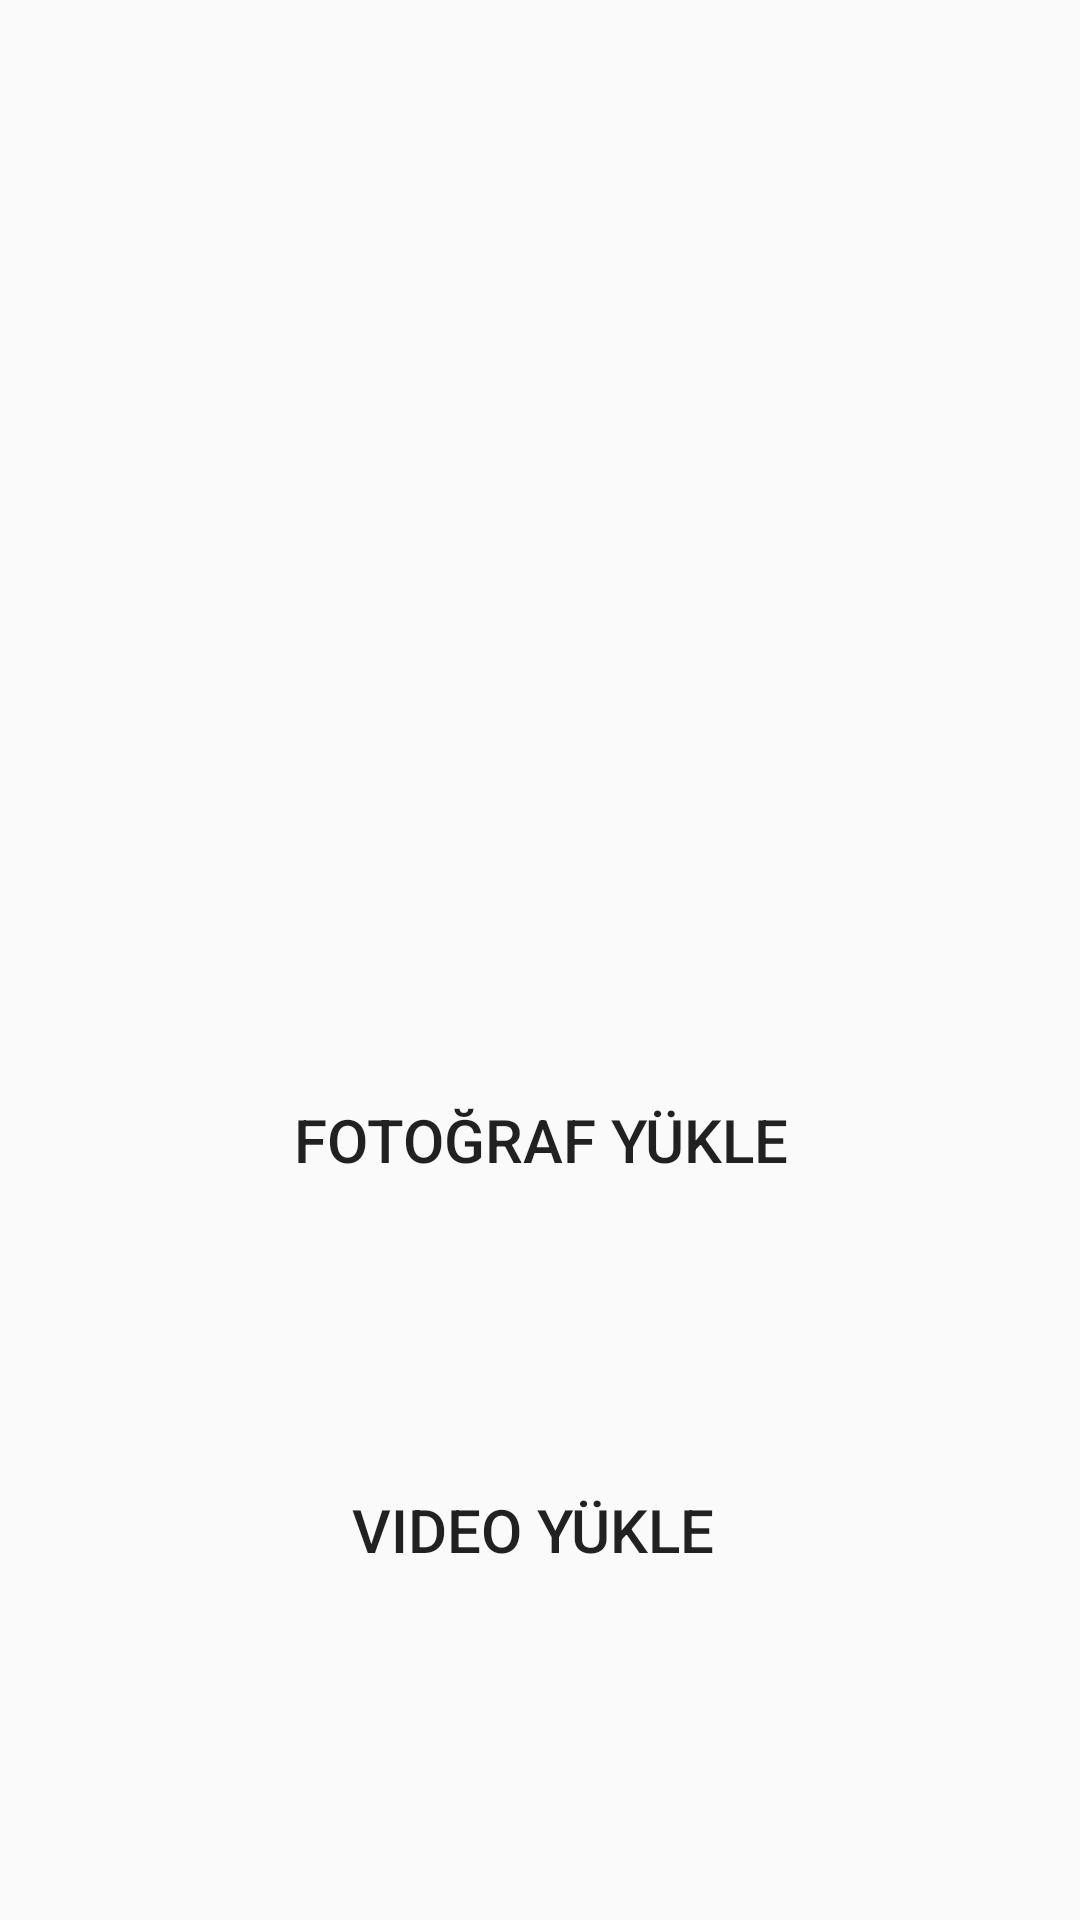

Produce the Android XML layout that renders to this screen, including the resource entries it uses.
<!-- AndroidManifest.xml: application theme Theme.Findqueuke -->
<!-- res/layout/activity_storage.xml -->
<?xml version="1.0" encoding="utf-8"?>
<androidx.constraintlayout.widget.ConstraintLayout xmlns:android="http://schemas.android.com/apk/res/android"
    xmlns:app="http://schemas.android.com/apk/res-auto"
    xmlns:tools="http://schemas.android.com/tools"
    android:layout_width="match_parent"
    android:layout_height="match_parent"
    tools:context=".StorageActivity">

    <ImageView
        android:id="@+id/imageView"
        android:layout_width="wrap_content"
        android:layout_height="0dp"
        android:layout_marginTop="60dp"
        android:layout_marginBottom="60dp"
        app:layout_constraintBottom_toTopOf="@+id/buttonregister"
        app:layout_constraintEnd_toEndOf="parent"
        app:layout_constraintStart_toStartOf="parent"
        app:layout_constraintTop_toTopOf="parent"
        app:srcCompat="@drawable/recog" />

    <Button

        android:id="@+id/buttonregister"
        android:background="@drawable/custom_edittext"

        android:layout_width="0dp"
        android:layout_height="100dp"
        android:layout_marginStart="20dp"
        android:layout_marginEnd="20dp"
        android:layout_marginBottom="30dp"
        android:text="Fotoğraf Yükle"
        android:textSize="20sp"
        app:layout_constraintBottom_toTopOf="@+id/buttonrecognize"
        app:layout_constraintEnd_toEndOf="parent"
        app:layout_constraintStart_toStartOf="parent" />

    <Button
        android:id="@+id/buttonrecognize"
        android:background="@drawable/custom_edittext"

        android:layout_width="0dp"
        android:layout_height="100dp"
        android:layout_marginStart="20dp"
        android:layout_marginEnd="20dp"
        android:layout_marginBottom="80dp"
        android:text="Video Yükle "
        android:textSize="20sp"
        app:layout_constraintBottom_toBottomOf="parent"
        app:layout_constraintEnd_toEndOf="parent"
        app:layout_constraintStart_toStartOf="parent" />
</androidx.constraintlayout.widget.ConstraintLayout>
<!-- resources referenced by this layout -->
<resources>
  <style name="Theme.Findqueuke" parent="Theme.AppCompat.Light.NoActionBar">
          
          <item name="colorPrimary">@color/black</item>
          <item name="colorPrimaryVariant">@color/black</item>
          <item name="colorOnPrimary">@color/white</item>
          
          <item name="colorSecondary">@color/teal_200</item>
          <item name="colorSecondaryVariant">@color/teal_700</item>
          <item name="colorOnSecondary">@color/black</item>
          
          <item name="android:statusBarColor">?attr/colorPrimaryVariant</item>
          
      </style>
  <!-- not gathered from this repository: default colours our renderer supplied (Android Studio template values) -->
  <color name="teal_200">#FF03DAC5</color>
  <color name="teal_700">#FF018786</color>
  <color name="black">#FF000000</color>
  <color name="white">#FFFFFFFF</color>
</resources>
